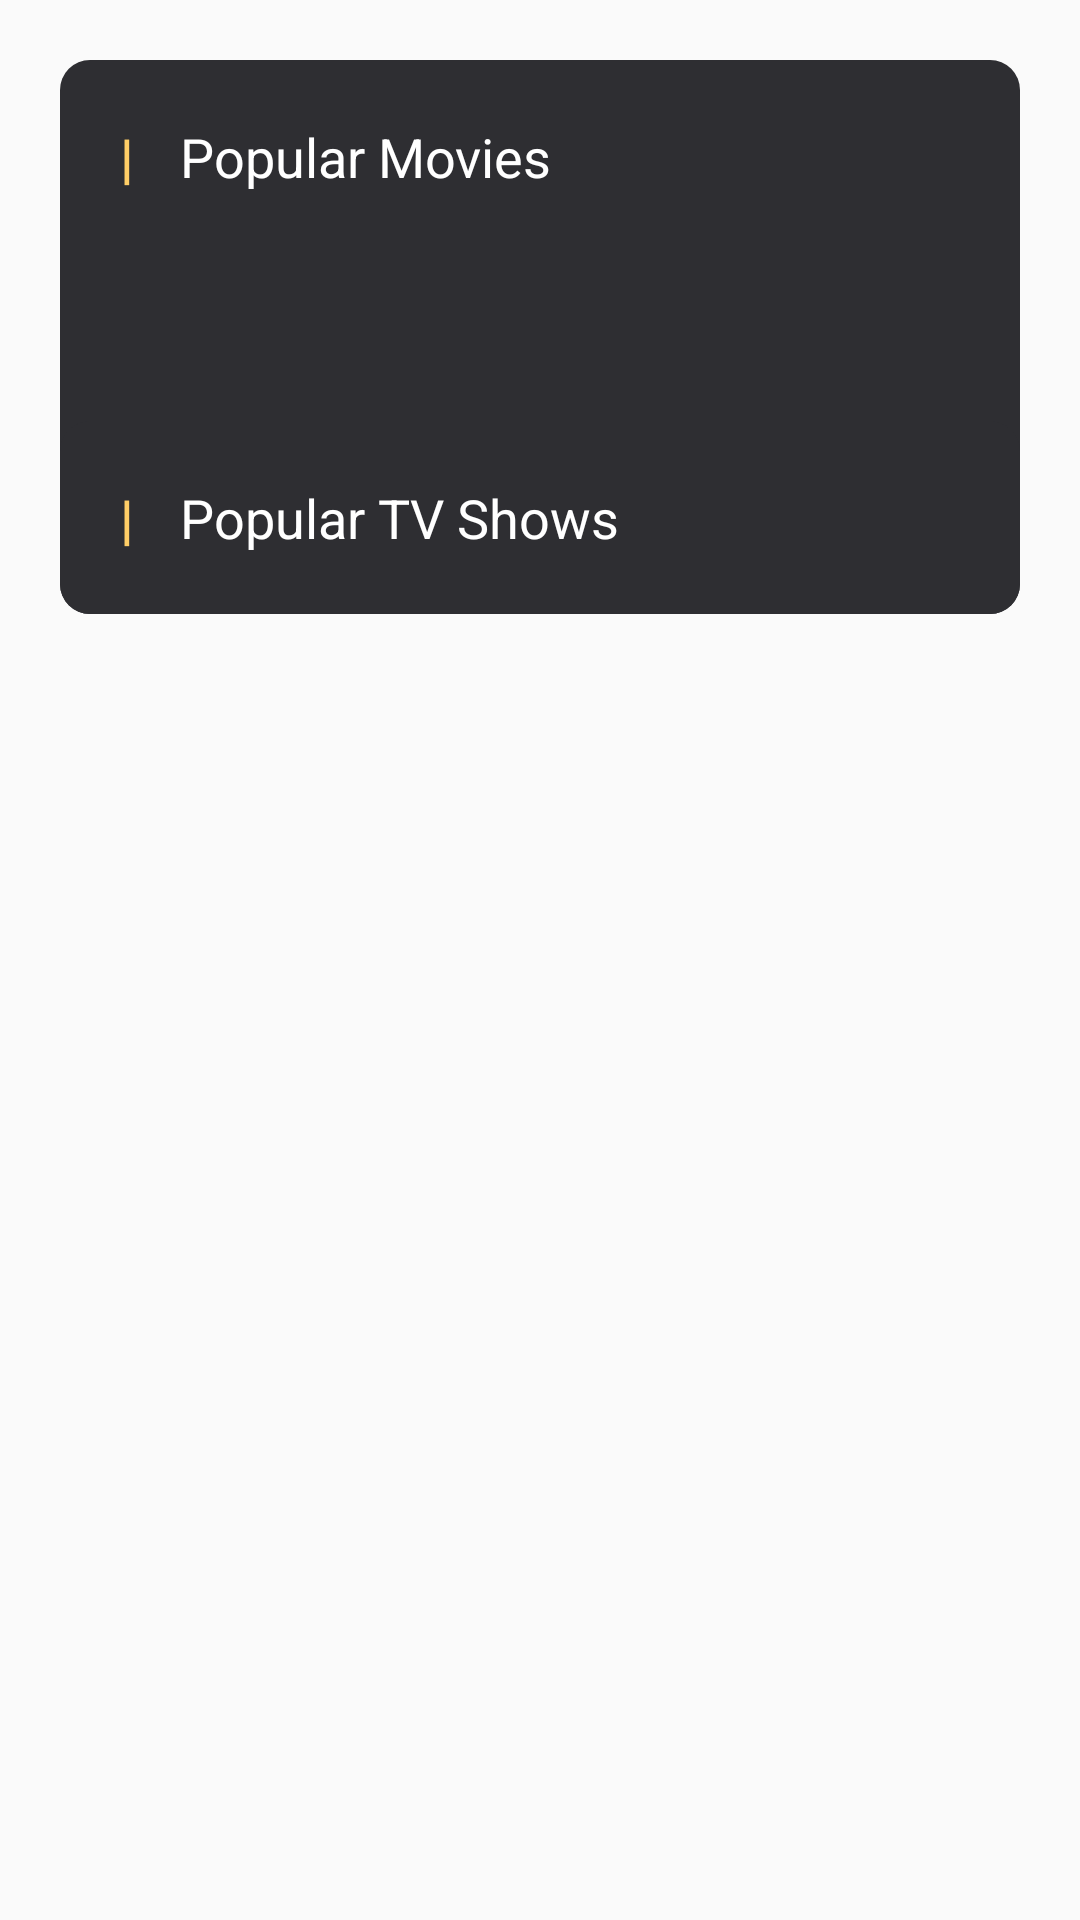

Android layout source for this screen:
<!-- AndroidManifest.xml: application theme Theme.TheMovies -->
<!-- res/layout/fragment_popular.xml -->
<?xml version="1.0" encoding="utf-8"?>
<RelativeLayout xmlns:android="http://schemas.android.com/apk/res/android"
    xmlns:tools="http://schemas.android.com/tools"
    android:layout_width="match_parent"
    android:layout_height="match_parent"
    xmlns:app="http://schemas.android.com/apk/res-auto"
    android:padding="20dp">

    <RelativeLayout
        android:id="@+id/popularMoviesContent"
        android:layout_width="match_parent"
        android:layout_height="wrap_content"
        android:background="@drawable/content_shape" >

        <TextView
            android:layout_width="wrap_content"
            android:layout_height="wrap_content"
            android:text="|"
            android:textAlignment="center"
            android:textColor="@color/theme_1"
            android:layout_marginLeft="20dp"
            android:paddingTop="20dp"
            android:paddingBottom="20dp"
            android:textSize="18sp"
            android:textStyle="bold" />

        <TextView
            android:id="@+id/popMoviesText"
            android:layout_width="wrap_content"
            android:layout_height="wrap_content"
            android:text="@string/popular_movies"
            android:paddingBottom="20dp"
            android:paddingTop="20dp"
            android:layout_marginLeft="40dp"
            android:textColor="@color/white"
            android:textSize="18sp" />

        <androidx.recyclerview.widget.RecyclerView
            android:id="@+id/recyclerViewPopMovies"
            android:layout_width="match_parent"
            android:layout_height="wrap_content"
            android:layout_below="@+id/popMoviesText"
            android:layout_marginTop="20dp"
            android:background="@color/main_variation"
            android:clipToPadding="false"
            android:padding="8dp"
            app:layoutManager="androidx.recyclerview.widget.LinearLayoutManager" />

        <RelativeLayout
            android:id="@+id/popularTVShowsContent"
            android:layout_width="match_parent"
            android:layout_height="wrap_content"
            android:layout_below="@+id/recyclerViewPopMovies"
            android:layout_marginTop="20dp"
            android:background="@drawable/content_shape">

            <TextView
                android:layout_width="wrap_content"
                android:layout_height="wrap_content"
                android:layout_alignBottom="@+id/popTVShowsText"
                android:layout_alignParentTop="true"
                android:layout_marginLeft="20dp"
                android:layout_marginTop="0dp"
                android:layout_marginBottom="-312dp"
                android:paddingTop="20dp"
                android:paddingBottom="20dp"
                android:text="|"
                android:textAlignment="center"
                android:textColor="@color/theme_1"
                android:textSize="18sp"
                android:textStyle="bold" />

            <TextView
                android:id="@+id/popTVShowsText"
                android:layout_width="wrap_content"
                android:layout_height="wrap_content"
                android:layout_alignParentTop="true"
                android:layout_marginLeft="40dp"
                android:layout_marginTop="0dp"
                android:paddingTop="20dp"
                android:paddingBottom="20dp"
                android:text="@string/popular_tv_shows"
                android:textColor="@color/white"
                android:textSize="18sp"
                tools:ignore="MissingConstraints" />
        </RelativeLayout>


    </RelativeLayout>



</RelativeLayout>
<!-- resources referenced by this layout -->
<resources>
  <color name="main_variation">#2E2E32</color>
  <color name="theme_1">#FFCE67</color>
  <color name="white">#FFFFFFFF</color>
  <!-- drawable content_shape (drawable) -->
  <?xml version="1.0" encoding="utf-8"?>
  <shape xmlns:android="http://schemas.android.com/apk/res/android">
      <solid android:color="@color/main_variation"/>
      <corners android:radius="10dp"/>
  </shape>
  <string name="popular_movies">Popular Movies</string>
  <string name="popular_tv_shows">Popular TV Shows</string>
  <style name="Theme.TheMovies" parent="Theme.AppCompat.DayNight.NoActionBar">
          
          <item name="colorPrimary">@color/black</item>
          <item name="colorOnPrimary">@color/white</item>
          
          <item name="colorOnSecondary">@color/black</item>
          
          <item name="android:statusBarColor" tools:targetApi="l">?attr/colorPrimaryVariant</item>
          
      </style>
  <color name="black">#FF000000</color>
</resources>
